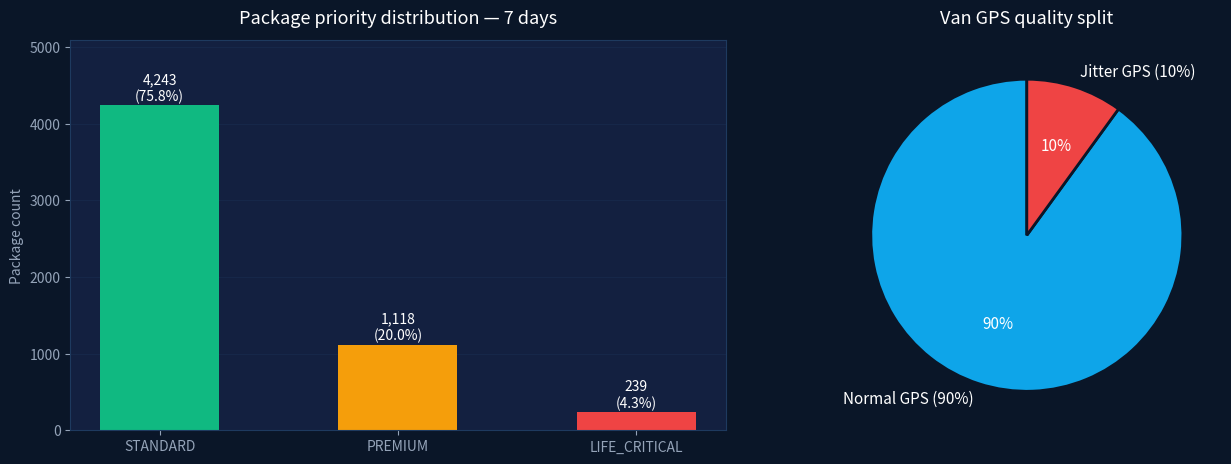

Generate this figure with matplotlib:
# Install dependencies
!pip install pandas numpy matplotlib seaborn folium h3 --quiet

import pandas as pd
import numpy as np
import matplotlib.pyplot as plt
import matplotlib.ticker as mticker
import seaborn as sns
import uuid, random, math, json, os
from datetime import datetime, timedelta

np.random.seed(42)
random.seed(42)

# Plot style
plt.rcParams.update({
    'figure.facecolor': '#0A1628',
    'axes.facecolor':   '#132040',
    'axes.edgecolor':   '#1E3A5F',
    'axes.labelcolor':  '#94A3B8',
    'xtick.color':      '#94A3B8',
    'ytick.color':      '#94A3B8',
    'text.color':       '#FFFFFF',
    'grid.color':       '#1E3A5F',
    'grid.alpha':       0.5,
    'lines.linewidth':  2,
})

print("Libraries loaded.")

ZONES = {
    "BKC":         {"lat": 19.0596, "lon": 72.8656, "label": "Bandra Kurla Complex"},
    "Dharavi":     {"lat": 19.0418, "lon": 72.8544, "label": "Dharavi"},
    "Andheri":     {"lat": 19.1197, "lon": 72.8464, "label": "Andheri West"},
    "Lower_Parel": {"lat": 18.9938, "lon": 72.8258, "label": "Lower Parel"},
    "Worli":       {"lat": 19.0178, "lon": 72.8178, "label": "Worli"},
    "Dadar":       {"lat": 19.0180, "lon": 72.8417, "label": "Dadar"},
    "Powai":       {"lat": 19.1176, "lon": 72.9060, "label": "Powai"},
    "Bandra":      {"lat": 19.0544, "lon": 72.8402, "label": "Bandra West"},
    "Kurla":       {"lat": 19.0728, "lon": 72.8826, "label": "Kurla"},
    "Ghatkopar":   {"lat": 19.0862, "lon": 72.9077, "label": "Ghatkopar"},
    "Chembur":     {"lat": 19.0620, "lon": 72.9001, "label": "Chembur"},
    "Malad":       {"lat": 19.1865, "lon": 72.8486, "label": "Malad West"},
}

MEDICAL_DESTINATIONS = [
    {"name": "Hinduja Hospital, Mahim",      "lat": 19.0414, "lon": 72.8370},
    {"name": "Kokilaben Hospital, Andheri",  "lat": 19.1362, "lon": 72.8264},
    {"name": "Lilavati Hospital, Bandra",    "lat": 19.0524, "lon": 72.8259},
    {"name": "KEM Hospital, Parel",          "lat": 18.9960, "lon": 72.8409},
    {"name": "Nanavati Hospital, Vile Parle","lat": 19.0990, "lon": 72.8388},
]

DEPOTS = [
    {"name": "Andheri Depot",  "lat": 19.1197, "lon": 72.8464},
    {"name": "Dadar Depot",    "lat": 19.0180, "lon": 72.8417},
    {"name": "Kurla Depot",    "lat": 19.0728, "lon": 72.8826},
]

N_VANS, N_DAYS, INTERVAL_SEC = 100, 7, 300
START_DATE = datetime(2024, 3, 11)  # Monday
print(f"Config: {N_VANS} vans, {N_DAYS} days, {INTERVAL_SEC}s interval")
print(f"Total GPS events expected: {N_VANS * N_DAYS * (14*3600//INTERVAL_SEC):,}")

def simple_geohash(lat, lon, precision=6):
    lat_q = round(lat * precision, 0) / precision
    lon_q = round(lon * precision, 0) / precision
    return f"{lat_q:.4f}_{lon_q:.4f}"

def get_speed_kmh(dt, is_friday_afternoon):
    hour = dt.hour
    if 7 <= hour <= 10 or 17 <= hour <= 21:
        base = np.random.normal(15, 4)
    elif hour >= 22 or hour <= 5:
        base = np.random.normal(45, 5)
    else:
        base = np.random.normal(28, 6)
    if is_friday_afternoon:
        base = np.random.normal(base * 0.7, 4 * 4.0)  # 400% variance
    return float(np.clip(base, 3.0, 70.0))

def create_fleet():
    vans = []
    for i in range(N_VANS):
        depot = DEPOTS[i % len(DEPOTS)]
        vans.append({
            "van_id":        f"VAN-{str(i+1).zfill(4)}",
            "depot":         depot,
            "lat":           depot["lat"] + np.random.normal(0, 0.005),
            "lon":           depot["lon"] + np.random.normal(0, 0.005),
            "heading":       random.uniform(0, 360),
            "is_jitter":     (i % 10 == 7),
            "fuel_pct":      random.uniform(60, 100),
            "tyre_psi":      [random.uniform(33, 36) for _ in range(4)],
            "engine_temp":   random.uniform(85, 95),
            "odometer":      random.randint(10000, 80000),
            "firmware":      random.choice(["v2.3.1","v2.4.1","v2.4.2"]),
            "is_van402":     (i == 41),  # VAN-0042
        })
    return vans

print("Simulation functions ready.")

def run_simulation():
    vans = create_fleet()
    gps_rows, sensor_rows, manifest_rows = [], [], []

    for day in range(N_DAYS):
        day_dt   = START_DATE + timedelta(days=day)
        day_name = day_dt.strftime("%A")
        is_fri   = day_dt.weekday() == 4
        print(f"  Day {day+1}/7: {day_name} {day_dt.strftime('%d %b')} {'← FRIDAY VARIANCE SPIKE' if is_fri else ''}")

        # Package manifests at day start
        for van in vans:
            for _ in range(8):
                r = random.random()
                if r < 0.05:
                    prio = "LIFE_CRITICAL"; dest = random.choice(MEDICAL_DESTINATIONS); sla_h = random.uniform(0.5, 2)
                elif r < 0.25:
                    prio = "PREMIUM"; z = random.choice(list(ZONES.values())); dest = {"name":z["label"],"lat":z["lat"],"lon":z["lon"]}; sla_h = random.uniform(2,4)
                else:
                    prio = "STANDARD"; z = random.choice(list(ZONES.values())); dest = {"name":z["label"],"lat":z["lat"],"lon":z["lon"]}; sla_h = random.uniform(4,8)
                load_t = day_dt + timedelta(hours=random.uniform(7,10))
                sla_t  = load_t + timedelta(hours=sla_h)
                manifest_rows.append({
                    "event_id":str(uuid.uuid4()),"van_id":van["van_id"],
                    "timestamp_utc":int(load_t.timestamp()*1000),
                    "event_type":"LOADED","package_id":str(uuid.uuid4()),
                    "priority_class":prio,
                    "delivery_sla_utc":int(sla_t.timestamp()*1000),
                    "dest_lat":round(dest["lat"],6),"dest_lon":round(dest["lon"],6),
                    "dest_name":dest["name"],"time_to_sla_sec":int(sla_h*3600),
                    "weight_kg":round(random.uniform(0.5,25),2),
                    "requires_cold_chain": prio=="LIFE_CRITICAL" and random.random()<0.4,
                    "schema_version":1,
                })

        t   = day_dt.replace(hour=7,  minute=0, second=0)
        end = day_dt.replace(hour=21, minute=0, second=0)

        while t < end:
            h   = t.hour
            fri_pm = is_fri and 14 <= h <= 19

            for van in vans:
                van402_event = van["is_van402"] and day==2 and h==14 and t.minute==30
                speed = get_speed_kmh(t, fri_pm)

                # Update position
                tz = random.choice(list(ZONES.values()))
                dlat = tz["lat"] - van["lat"]; dlon = tz["lon"] - van["lon"]
                d = math.sqrt(dlat**2+dlon**2)
                if d > 0.001:
                    dk = (speed*(INTERVAL_SEC/3600))/111.0
                    van["lat"] += (dlat/d)*dk + np.random.normal(0,0.0001)
                    van["lon"] += (dlon/d)*dk*(1/math.cos(math.radians(van["lat"]))) + np.random.normal(0,0.0001)
                    van["heading"] = (math.degrees(math.atan2(dlon,dlat))+360)%360

                raw_lat, raw_lon = van["lat"], van["lon"]
                accuracy = 5.0
                if van["is_jitter"]:
                    raw_lat += np.random.normal(0, 0.00045)
                    raw_lon += np.random.normal(0, 0.00045)
                    accuracy = random.uniform(45,80)
                    van["heading"] = random.uniform(0,360)

                # Update sensors
                van["tyre_psi"] = [p - random.uniform(0,0.005) for p in van["tyre_psi"]]
                van["engine_temp"] = float(np.clip(van["engine_temp"] + np.random.normal(0,0.5), 80, 105))
                van["fuel_pct"]    = max(5.0, van["fuel_pct"] - random.uniform(0.01,0.05))
                van["odometer"]   += random.randint(0,1)
                if van402_event: van["tyre_psi"][0] -= 5.0

                psi_min = min(van["tyre_psi"])
                flags   = (1 if van["engine_temp"]>100 else 0)|(2 if psi_min<28 else 0)|(4 if van["fuel_pct"]<15 else 0)
                ts_ms   = int(t.timestamp()*1000)
                ing_ms  = ts_ms + random.randint(200,800)

                health = min(100, 0.4*min(100,max(0,(psi_min-20)/16*100))
                            +0.4*min(100,max(0,(110-van["engine_temp"])/30*100))
                            +0.2*van["fuel_pct"])

                gps_rows.append({
                    "event_id":str(uuid.uuid4()),"van_id":van["van_id"],
                    "timestamp_utc":ts_ms,"ingested_utc":ing_ms,
                    "lat":round(raw_lat,6),"lon":round(raw_lon,6),
                    "geo_hash":simple_geohash(raw_lat,raw_lon),
                    "speed_kmh":round(speed,2),"heading_deg":round(van["heading"],1),
                    "gps_accuracy_m":round(accuracy,1),
                    "satellites_locked":random.randint(6,12) if not van["is_jitter"] else random.randint(3,6),
                    "is_jitter_van":van["is_jitter"],"day_name":day_name,
                    "is_friday_afternoon":fri_pm,"schema_version":1,
                })
                sensor_rows.append({
                    "event_id":str(uuid.uuid4()),"van_id":van["van_id"],
                    "timestamp_utc":ts_ms,"ingested_utc":ing_ms,
                    "tyre_psi_fl":round(van["tyre_psi"][0],2),
                    "tyre_psi_fr":round(van["tyre_psi"][1],2),
                    "tyre_psi_rl":round(van["tyre_psi"][2],2),
                    "tyre_psi_rr":round(van["tyre_psi"][3],2),
                    "tyre_psi_min":round(psi_min,2),
                    "engine_temp_c":round(van["engine_temp"],1),
                    "fuel_level_pct":round(van["fuel_pct"],1),
                    "speed_kmh":round(speed,2),"odometer_km":van["odometer"],
                    "alert_flags":flags,"health_score":round(health,1),
                    "safe_to_continue": psi_min>=26 and van["engine_temp"]<105 and health>30,
                    "is_van402":van["is_van402"],"firmware_version":van["firmware"],
                    "day_name":day_name,"schema_version":1,
                })
            t += timedelta(seconds=INTERVAL_SEC)

    return pd.DataFrame(gps_rows), pd.DataFrame(sensor_rows), pd.DataFrame(manifest_rows)

print("Running simulation...")
gps_df, sensor_df, manifest_df = run_simulation()
print(f"\nGPS rows:      {len(gps_df):,}")
print(f"Sensor rows:   {len(sensor_df):,}")
print(f"Manifest rows: {len(manifest_df):,}")

def validate_schema(df, name, required_cols, type_checks):
    print(f"\n{'='*50}")
    print(f"Schema validation: {name}")
    print(f"{'='*50}")
    missing = [c for c in required_cols if c not in df.columns]
    if missing:
        print(f"  FAIL — missing columns: {missing}")
    else:
        print(f"  PASS — all {len(required_cols)} required columns present")
    nulls = df[required_cols].isnull().sum()
    null_cols = nulls[nulls > 0]
    if len(null_cols) == 0:
        print(f"  PASS — zero null values in required fields")
    else:
        print(f"  WARN — nulls found: {null_cols.to_dict()}")
    print(f"  Rows: {len(df):,}  |  Columns: {len(df.columns)}")
    for col, check, msg in type_checks:
        result = check(df[col])
        status = "PASS" if result else "FAIL"
        print(f"  {status} — {col}: {msg}")

validate_schema(gps_df, "GPS Telemetry",
    ["event_id","van_id","timestamp_utc","lat","lon","geo_hash","speed_kmh","heading_deg","gps_accuracy_m"],
    [
        ("lat",  lambda s: s.between(18.8, 19.4).all(),  "all lats within Mumbai bounds"),
        ("lon",  lambda s: s.between(72.7, 73.1).all(),  "all lons within Mumbai bounds"),
        ("speed_kmh", lambda s: (s>=0).all(),             "no negative speeds"),
        ("heading_deg", lambda s: s.between(0,360).all(), "heading 0-360"),
    ])

validate_schema(sensor_df, "Sensor Telemetry",
    ["event_id","van_id","timestamp_utc","tyre_psi_min","engine_temp_c","alert_flags","health_score","safe_to_continue"],
    [
        ("tyre_psi_min",   lambda s: (s>0).all(),              "positive PSI values"),
        ("health_score",   lambda s: s.between(0,100).all(),   "health score 0-100"),
        ("engine_temp_c",  lambda s: s.between(60,120).all(),  "realistic temperature range"),
        ("fuel_level_pct", lambda s: s.between(0,100).all(),   "fuel 0-100%"),
    ])

validate_schema(manifest_df, "Package Manifest",
    ["event_id","van_id","package_id","priority_class","delivery_sla_utc","dest_lat","dest_lon","time_to_sla_sec"],
    [
        ("priority_class", lambda s: s.isin(["LIFE_CRITICAL","PREMIUM","STANDARD"]).all(), "valid priority classes"),
        ("time_to_sla_sec", lambda s: (s>0).all(), "positive SLA seconds"),
        ("weight_kg", lambda s: (s>0).all(), "positive weights"),
    ])

fig, axes = plt.subplots(1, 2, figsize=(14, 5))

# Priority distribution
colors = {'LIFE_CRITICAL':'#EF4444', 'PREMIUM':'#F59E0B', 'STANDARD':'#10B981'}
priority_counts = manifest_df['priority_class'].value_counts()
bars = axes[0].bar(priority_counts.index,
                   priority_counts.values,
                   color=[colors[p] for p in priority_counts.index],
                   width=0.5, edgecolor='none')
for bar, val in zip(bars, priority_counts.values):
    axes[0].text(bar.get_x()+bar.get_width()/2, bar.get_height()+20,
                 f'{val:,}\n({val/len(manifest_df)*100:.1f}%)',
                 ha='center', va='bottom', fontsize=10, color='white')
axes[0].set_title('Package priority distribution — 7 days', fontsize=13, pad=12)
axes[0].set_ylabel('Package count')
axes[0].set_ylim(0, priority_counts.max() * 1.2)
axes[0].grid(axis='y', alpha=0.3)
axes[0].set_axisbelow(True)

# GPS jitter vans vs normal
jitter_counts = gps_df.drop_duplicates('van_id').groupby('is_jitter_van').size()
labels = ['Normal GPS (90%)', 'Jitter GPS (10%)']
wedge_colors = ['#0EA5E9','#EF4444']
axes[1].pie(jitter_counts.values, labels=labels, colors=wedge_colors,
            autopct='%1.0f%%', startangle=90,
            textprops={'color':'white','fontsize':11},
            wedgeprops={'linewidth':2, 'edgecolor':'#0A1628'})
axes[1].set_title('Van GPS quality split', fontsize=13, pad=12)

plt.tight_layout(pad=2)
plt.savefig('priority_distribution.png', dpi=150, bbox_inches='tight', facecolor='#0A1628')
plt.show()
print("Chart 1 saved.")

os.makedirs('data/sample', exist_ok=True)
gps_df.to_csv('data/sample/gps_telemetry.csv',      index=False)
sensor_df.to_csv('data/sample/sensor_telemetry.csv', index=False)
manifest_df.to_csv('data/sample/package_manifest.csv', index=False)

print("Files saved:")
print(f"  data/sample/gps_telemetry.csv      — {len(gps_df):,} rows")
print(f"  data/sample/sensor_telemetry.csv   — {len(sensor_df):,} rows")
print(f"  data/sample/package_manifest.csv   — {len(manifest_df):,} rows")
print("\nReady for Notebook 2 — Intelligence Algorithms")
